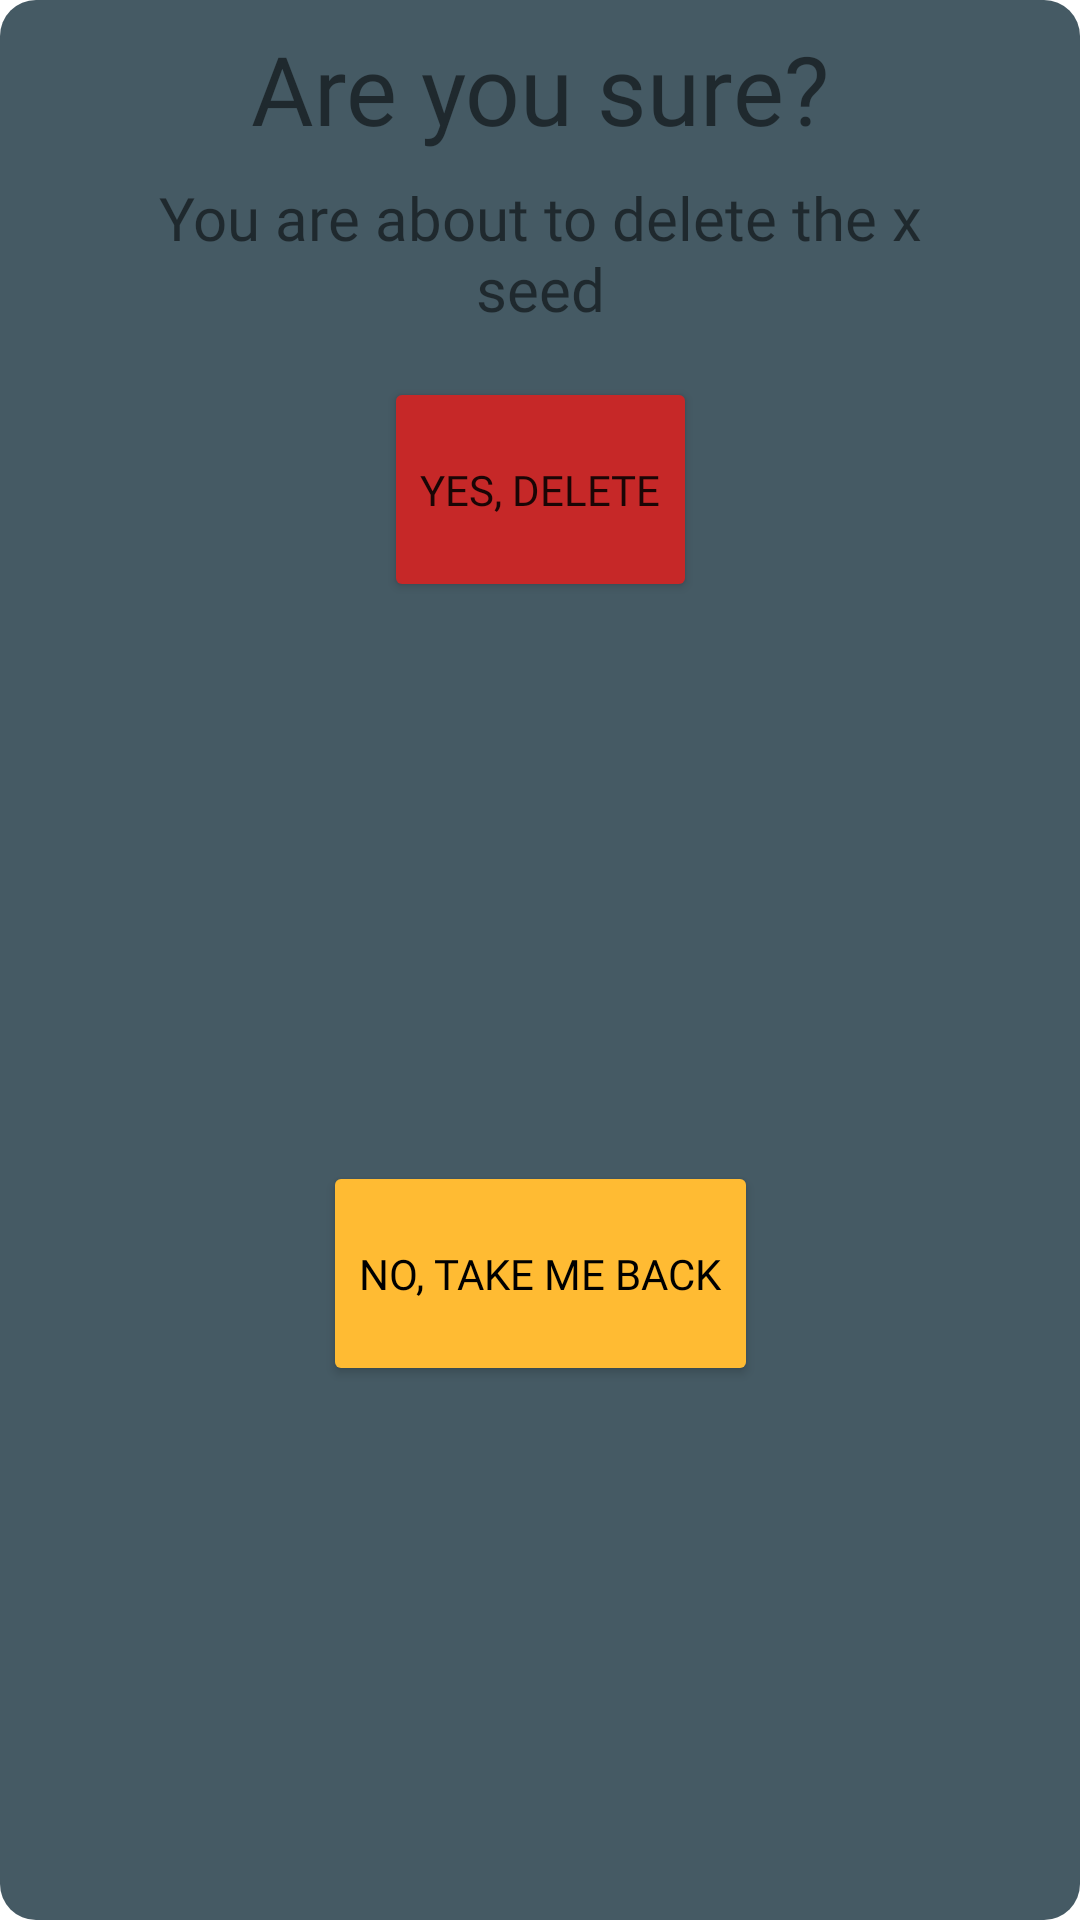

This screen was rendered from an Android layout file. Write that file and the resources it references.
<!-- AndroidManifest.xml: application theme Theme.Farmerverse -->
<!-- res/layout/fragment_alert_dialog.xml -->
<?xml version="1.0" encoding="utf-8"?>
<androidx.constraintlayout.widget.ConstraintLayout xmlns:android="http://schemas.android.com/apk/res/android"
    xmlns:app="http://schemas.android.com/apk/res-auto"
    xmlns:tools="http://schemas.android.com/tools"
    android:id="@+id/frameLayout"
    android:layout_width="match_parent"
    android:layout_height="match_parent"
    android:background="@drawable/dialog_rounded_bg"
    tools:context=".fragments.AlertDialogFragment">

    
    <TextView
        android:id="@+id/txtAreYouSure"
        android:layout_width="wrap_content"
        android:layout_height="wrap_content"
        android:layout_marginTop="8dp"
        android:fontFamily="@font/roboto_slab_semi_bold"
        android:text="@string/are_you_sure"
        android:textSize="@dimen/TitleText"
        app:layout_constraintEnd_toEndOf="parent"
        app:layout_constraintStart_toStartOf="parent"
        app:layout_constraintTop_toTopOf="parent" />

    <TextView
        android:id="@+id/txtAboutToDelete"
        android:layout_width="match_parent"
        android:layout_height="wrap_content"
        android:layout_marginStart="32dp"
        android:layout_marginTop="8dp"
        android:layout_marginEnd="32dp"
        android:fontFamily="@font/roboto_slab_semi_bold"
        android:text="@string/you_are_about_to_delete_the_x_seed"
        android:textAlignment="center"
        android:textSize="20sp"
        app:layout_constraintEnd_toEndOf="parent"
        app:layout_constraintStart_toStartOf="parent"
        app:layout_constraintTop_toBottomOf="@+id/txtAreYouSure" />

    <Button
        android:id="@+id/btnDeleteNoGoingBack"
        android:layout_width="wrap_content"
        android:layout_height="wrap_content"
        android:layout_marginTop="16dp"
        android:backgroundTint="@color/material_red_800"
        android:fontFamily="@font/roboto_slab_semi_bold"
        android:minHeight="@dimen/main_btn_height"
        android:text="@string/yes_delete"
        app:layout_constraintEnd_toEndOf="@+id/txtAreYouSure"
        app:layout_constraintStart_toStartOf="@+id/txtAreYouSure"
        app:layout_constraintTop_toBottomOf="@+id/txtAboutToDelete" />

    <Button
        android:id="@+id/btnCancelDelete"
        android:layout_width="wrap_content"
        android:layout_height="wrap_content"
        android:layout_marginTop="16dp"
        android:layout_marginBottom="8dp"
        android:backgroundTint="@android:color/holo_orange_light"
        android:fontFamily="@font/roboto_slab_semi_bold"
        android:minHeight="@dimen/main_btn_height"
        android:text="@string/no_take_me_back"
        android:textColor="@color/black"
        app:layout_constraintBottom_toBottomOf="parent"
        app:layout_constraintEnd_toEndOf="@+id/btnDeleteNoGoingBack"
        app:layout_constraintStart_toStartOf="@+id/btnDeleteNoGoingBack"
        app:layout_constraintTop_toBottomOf="@+id/btnDeleteNoGoingBack" />

</androidx.constraintlayout.widget.ConstraintLayout>
<!-- resources referenced by this layout -->
<resources>
  <color name="black">#000000</color>
  <color name="material_red_800">#C62828</color>
  <dimen name="TitleText">32sp</dimen>
  <dimen name="main_btn_height">75dp</dimen>
  <!-- drawable dialog_rounded_bg (drawable) -->
  <?xml version="1.0" encoding="utf-8"?>
  <shape xmlns:android="http://schemas.android.com/apk/res/android"
      android:shape="rectangle">
      <solid android:color="@color/blue_grey_700" />
      <corners android:radius="12dp" />
  </shape>
  <string name="are_you_sure">Are you sure?</string>
  <string name="no_take_me_back">No, Take Me Back</string>
  <string name="yes_delete">Yes, Delete</string>
  <string name="you_are_about_to_delete_the_x_seed">You are about to delete the x seed</string>
  <style name="Theme.Farmerverse" parent="Theme.MaterialComponents.DayNight.DarkActionBar">
          
          <item name="colorPrimary">@color/LightSlateGray</item>
          <item name="colorPrimaryVariant">@color/purple_700</item>
          <item name="colorOnPrimary">@color/black</item>
          
          <item name="colorSecondary">@color/teal_200</item>
          <item name="colorSecondaryVariant">@color/teal_700</item>
          <item name="colorOnSecondary">@color/black</item>
          
          <item name="android:statusBarColor">?attr/colorPrimaryVariant</item>
          
  
          <item name="android:state_hovered">
  
  
          </item>
      </style>
  <color name="blue_grey_700">#455A64</color>
  <color name="LightSlateGray">#778899</color>
  <color name="purple_700">#FF3700B3</color>
  <color name="teal_200">#FF03DAC5</color>
  <color name="teal_700">#FF018786</color>
</resources>
